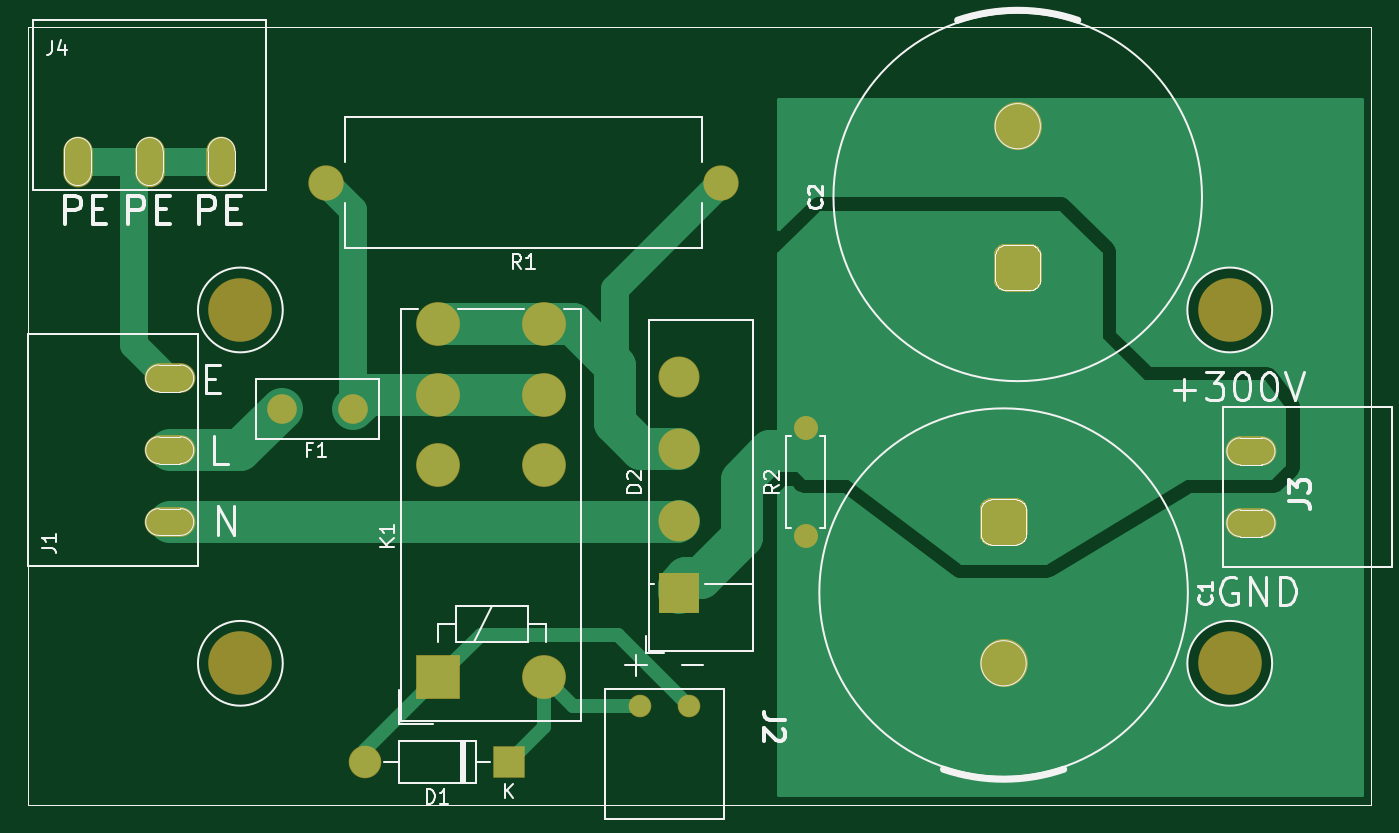
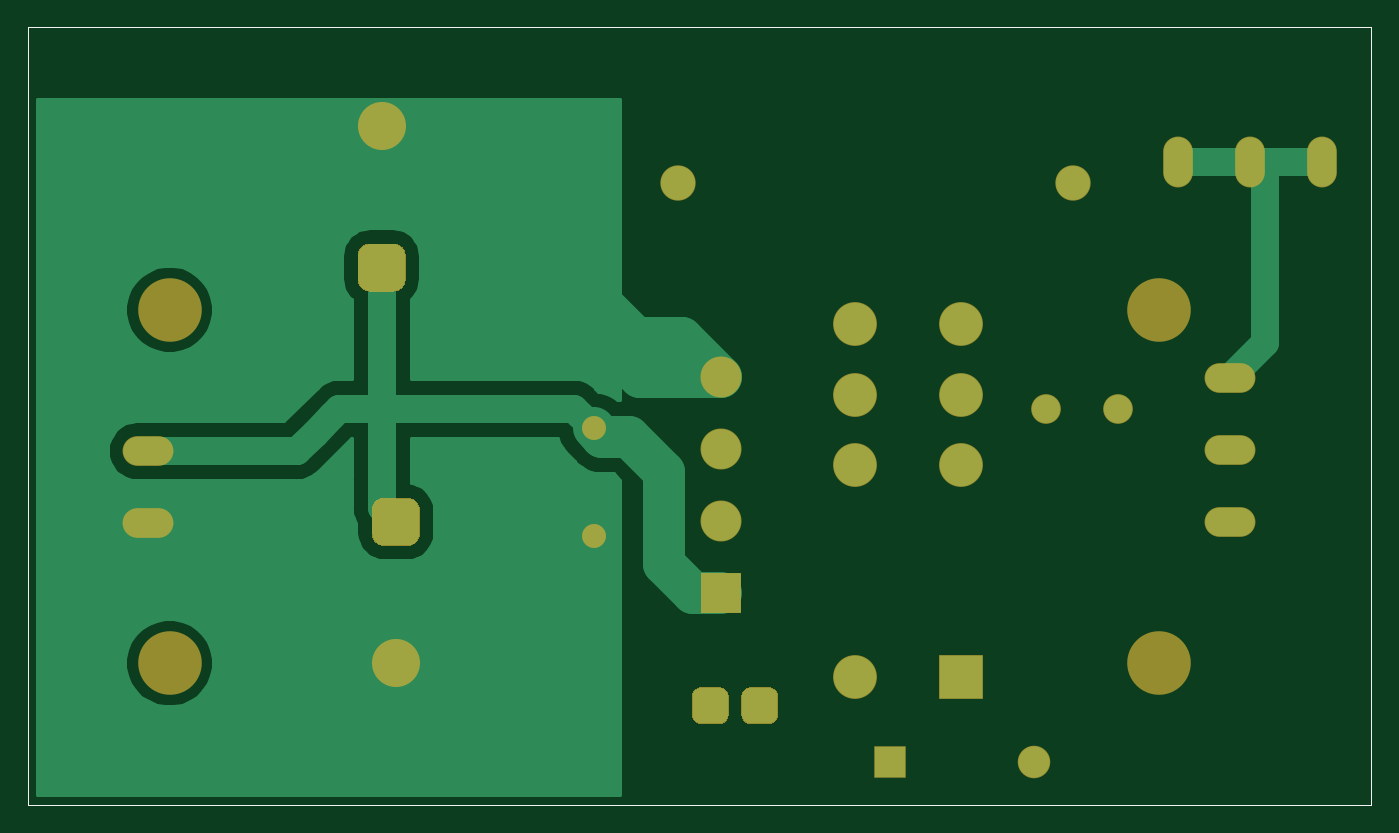
Circuit board: 9 layer files. Board 95.0 x 55.0 mm.
- bottom_copper: rect4-B_Cu.gbr (20010 bytes)
- bottom_mask: rect4-B_Mask.gbr (3741 bytes)
- paste: rect4-B_Paste.gbr (729 bytes)
- bottom_silk: rect4-B_SilkS.gbr (730 bytes)
- outline: rect4-Edge_Cuts.gbr (696 bytes)
- top_copper: rect4-F_Cu.gbr (17204 bytes)
- top_mask: rect4-F_Mask.gbr (3119 bytes)
- paste: rect4-F_Paste.gbr (729 bytes)
- top_silk: rect4-F_SilkS.gbr (19298 bytes)

=== bottom_copper: rect4-B_Cu.gbr (20010 bytes, source omitted) ===
=== bottom_mask: rect4-B_Mask.gbr ===
G04 #@! TF.GenerationSoftware,KiCad,Pcbnew,(5.1.6)-1*
G04 #@! TF.CreationDate,2020-05-22T14:13:29+02:00*
G04 #@! TF.ProjectId,rect4,72656374-342e-46b6-9963-61645f706362,rev?*
G04 #@! TF.SameCoordinates,PX17d7840PYaba9500*
G04 #@! TF.FileFunction,Soldermask,Bot*
G04 #@! TF.FilePolarity,Negative*
%FSLAX46Y46*%
G04 Gerber Fmt 4.6, Leading zero omitted, Abs format (unit mm)*
G04 Created by KiCad (PCBNEW (5.1.6)-1) date 2020-05-22 14:13:29*
%MOMM*%
%LPD*%
G01*
G04 APERTURE LIST*
G04 #@! TA.AperFunction,Profile*
%ADD10C,0.050000*%
G04 #@! TD*
%ADD11O,2.100000X3.600000*%
%ADD12C,4.500000*%
%ADD13O,1.700000X1.700000*%
%ADD14C,1.700000*%
%ADD15O,2.500000X2.500000*%
%ADD16C,2.500000*%
%ADD17C,3.100000*%
%ADD18R,3.100000X3.100000*%
%ADD19O,3.600000X2.100000*%
%ADD20C,1.600000*%
%ADD21C,2.100000*%
%ADD22R,2.900000X2.900000*%
%ADD23C,2.900000*%
%ADD24O,2.300000X2.300000*%
%ADD25R,2.300000X2.300000*%
%ADD26C,3.400000*%
G04 APERTURE END LIST*
D10*
X0Y55000000D02*
X95000000Y55000000D01*
X0Y0D02*
X0Y55000000D01*
X5000000Y0D02*
X0Y0D01*
X95000000Y0D02*
X95000000Y55000000D01*
X5000000Y0D02*
X95000000Y0D01*
D11*
G04 #@! TO.C,J4*
X13660000Y45500000D03*
X8580000Y45500000D03*
X3500000Y45500000D03*
G04 #@! TD*
D12*
G04 #@! TO.C,U4*
X85000000Y35000000D03*
G04 #@! TD*
G04 #@! TO.C,U3*
X15000000Y35000000D03*
G04 #@! TD*
G04 #@! TO.C,U2*
X85000000Y10000000D03*
G04 #@! TD*
G04 #@! TO.C,U1*
X15000000Y10000000D03*
G04 #@! TD*
D13*
G04 #@! TO.C,R2*
X55000000Y26620000D03*
D14*
X55000000Y19000000D03*
G04 #@! TD*
D15*
G04 #@! TO.C,R1*
X21060000Y44000000D03*
D16*
X49000000Y44000000D03*
G04 #@! TD*
D17*
G04 #@! TO.C,K1*
X29000000Y34000000D03*
X36500000Y29000000D03*
X29000000Y24000000D03*
X36500000Y24000000D03*
X36500000Y34000000D03*
X29000000Y29000000D03*
X36500000Y9000000D03*
D18*
X29000000Y9000000D03*
G04 #@! TD*
D19*
G04 #@! TO.C,J3*
X86500000Y19920000D03*
X86500000Y25000000D03*
G04 #@! TD*
G04 #@! TO.C,J2*
G36*
G01*
X45450000Y6350000D02*
X45450000Y7650000D01*
G75*
G02*
X46100000Y8300000I650000J0D01*
G01*
X47400000Y8300000D01*
G75*
G02*
X48050000Y7650000I0J-650000D01*
G01*
X48050000Y6350000D01*
G75*
G02*
X47400000Y5700000I-650000J0D01*
G01*
X46100000Y5700000D01*
G75*
G02*
X45450000Y6350000I0J650000D01*
G01*
G37*
G36*
G01*
X41950000Y6350000D02*
X41950000Y7650000D01*
G75*
G02*
X42600000Y8300000I650000J0D01*
G01*
X43900000Y8300000D01*
G75*
G02*
X44550000Y7650000I0J-650000D01*
G01*
X44550000Y6350000D01*
G75*
G02*
X43900000Y5700000I-650000J0D01*
G01*
X42600000Y5700000D01*
G75*
G02*
X41950000Y6350000I0J650000D01*
G01*
G37*
D20*
X43250000Y7000000D03*
X46750000Y7000000D03*
G04 #@! TD*
D19*
G04 #@! TO.C,J1*
X10000000Y30160000D03*
X10000000Y25080000D03*
X10000000Y20000000D03*
G04 #@! TD*
D21*
G04 #@! TO.C,F1*
X17920000Y28010000D03*
X23000000Y28000000D03*
G04 #@! TD*
D22*
G04 #@! TO.C,D2*
X46000000Y15000000D03*
D23*
X46000000Y20080000D03*
X46000000Y25160000D03*
X46000000Y30240000D03*
G04 #@! TD*
D24*
G04 #@! TO.C,D1*
X23840000Y3000000D03*
D25*
X34000000Y3000000D03*
G04 #@! TD*
G04 #@! TO.C,C2*
G36*
G01*
X70850000Y36300000D02*
X69150000Y36300000D01*
G75*
G02*
X68300000Y37150000I0J850000D01*
G01*
X68300000Y38850000D01*
G75*
G02*
X69150000Y39700000I850000J0D01*
G01*
X70850000Y39700000D01*
G75*
G02*
X71700000Y38850000I0J-850000D01*
G01*
X71700000Y37150000D01*
G75*
G02*
X70850000Y36300000I-850000J0D01*
G01*
G37*
D26*
X70000000Y48000000D03*
G04 #@! TD*
G04 #@! TO.C,C1*
G36*
G01*
X68150000Y21700000D02*
X69850000Y21700000D01*
G75*
G02*
X70700000Y20850000I0J-850000D01*
G01*
X70700000Y19150000D01*
G75*
G02*
X69850000Y18300000I-850000J0D01*
G01*
X68150000Y18300000D01*
G75*
G02*
X67300000Y19150000I0J850000D01*
G01*
X67300000Y20850000D01*
G75*
G02*
X68150000Y21700000I850000J0D01*
G01*
G37*
X69000000Y10000000D03*
G04 #@! TD*
M02*

=== paste: rect4-B_Paste.gbr ===
G04 #@! TF.GenerationSoftware,KiCad,Pcbnew,(5.1.6)-1*
G04 #@! TF.CreationDate,2020-05-22T14:13:29+02:00*
G04 #@! TF.ProjectId,rect4,72656374-342e-46b6-9963-61645f706362,rev?*
G04 #@! TF.SameCoordinates,PX17d7840PYaba9500*
G04 #@! TF.FileFunction,Paste,Bot*
G04 #@! TF.FilePolarity,Positive*
%FSLAX46Y46*%
G04 Gerber Fmt 4.6, Leading zero omitted, Abs format (unit mm)*
G04 Created by KiCad (PCBNEW (5.1.6)-1) date 2020-05-22 14:13:29*
%MOMM*%
%LPD*%
G01*
G04 APERTURE LIST*
G04 #@! TA.AperFunction,Profile*
%ADD10C,0.050000*%
G04 #@! TD*
G04 APERTURE END LIST*
D10*
X0Y55000000D02*
X95000000Y55000000D01*
X0Y0D02*
X0Y55000000D01*
X5000000Y0D02*
X0Y0D01*
X95000000Y0D02*
X95000000Y55000000D01*
X5000000Y0D02*
X95000000Y0D01*
M02*

=== bottom_silk: rect4-B_SilkS.gbr ===
G04 #@! TF.GenerationSoftware,KiCad,Pcbnew,(5.1.6)-1*
G04 #@! TF.CreationDate,2020-05-22T14:13:29+02:00*
G04 #@! TF.ProjectId,rect4,72656374-342e-46b6-9963-61645f706362,rev?*
G04 #@! TF.SameCoordinates,PX17d7840PYaba9500*
G04 #@! TF.FileFunction,Legend,Bot*
G04 #@! TF.FilePolarity,Positive*
%FSLAX46Y46*%
G04 Gerber Fmt 4.6, Leading zero omitted, Abs format (unit mm)*
G04 Created by KiCad (PCBNEW (5.1.6)-1) date 2020-05-22 14:13:29*
%MOMM*%
%LPD*%
G01*
G04 APERTURE LIST*
G04 #@! TA.AperFunction,Profile*
%ADD10C,0.050000*%
G04 #@! TD*
G04 APERTURE END LIST*
D10*
X0Y55000000D02*
X95000000Y55000000D01*
X0Y0D02*
X0Y55000000D01*
X5000000Y0D02*
X0Y0D01*
X95000000Y0D02*
X95000000Y55000000D01*
X5000000Y0D02*
X95000000Y0D01*
M02*

=== outline: rect4-Edge_Cuts.gbr ===
G04 #@! TF.GenerationSoftware,KiCad,Pcbnew,(5.1.6)-1*
G04 #@! TF.CreationDate,2020-05-22T14:13:29+02:00*
G04 #@! TF.ProjectId,rect4,72656374-342e-46b6-9963-61645f706362,rev?*
G04 #@! TF.SameCoordinates,PX17d7840PYaba9500*
G04 #@! TF.FileFunction,Profile,NP*
%FSLAX46Y46*%
G04 Gerber Fmt 4.6, Leading zero omitted, Abs format (unit mm)*
G04 Created by KiCad (PCBNEW (5.1.6)-1) date 2020-05-22 14:13:29*
%MOMM*%
%LPD*%
G01*
G04 APERTURE LIST*
G04 #@! TA.AperFunction,Profile*
%ADD10C,0.050000*%
G04 #@! TD*
G04 APERTURE END LIST*
D10*
X0Y55000000D02*
X95000000Y55000000D01*
X0Y0D02*
X0Y55000000D01*
X5000000Y0D02*
X0Y0D01*
X95000000Y0D02*
X95000000Y55000000D01*
X5000000Y0D02*
X95000000Y0D01*
M02*

=== top_copper: rect4-F_Cu.gbr (17204 bytes, source omitted) ===
=== top_mask: rect4-F_Mask.gbr ===
G04 #@! TF.GenerationSoftware,KiCad,Pcbnew,(5.1.6)-1*
G04 #@! TF.CreationDate,2020-05-22T14:13:29+02:00*
G04 #@! TF.ProjectId,rect4,72656374-342e-46b6-9963-61645f706362,rev?*
G04 #@! TF.SameCoordinates,PX17d7840PYaba9500*
G04 #@! TF.FileFunction,Soldermask,Top*
G04 #@! TF.FilePolarity,Negative*
%FSLAX46Y46*%
G04 Gerber Fmt 4.6, Leading zero omitted, Abs format (unit mm)*
G04 Created by KiCad (PCBNEW (5.1.6)-1) date 2020-05-22 14:13:29*
%MOMM*%
%LPD*%
G01*
G04 APERTURE LIST*
G04 #@! TA.AperFunction,Profile*
%ADD10C,0.050000*%
G04 #@! TD*
%ADD11O,2.100000X3.600000*%
%ADD12C,4.500000*%
%ADD13O,1.700000X1.700000*%
%ADD14C,1.700000*%
%ADD15O,2.500000X2.500000*%
%ADD16C,2.500000*%
%ADD17C,3.100000*%
%ADD18R,3.100000X3.100000*%
%ADD19O,3.600000X2.100000*%
%ADD20C,1.600000*%
%ADD21C,2.100000*%
%ADD22R,2.900000X2.900000*%
%ADD23C,2.900000*%
%ADD24O,2.300000X2.300000*%
%ADD25R,2.300000X2.300000*%
%ADD26C,3.400000*%
G04 APERTURE END LIST*
D10*
X0Y55000000D02*
X95000000Y55000000D01*
X0Y0D02*
X0Y55000000D01*
X5000000Y0D02*
X0Y0D01*
X95000000Y0D02*
X95000000Y55000000D01*
X5000000Y0D02*
X95000000Y0D01*
D11*
G04 #@! TO.C,J4*
X13660000Y45500000D03*
X8580000Y45500000D03*
X3500000Y45500000D03*
G04 #@! TD*
D12*
G04 #@! TO.C,U4*
X85000000Y35000000D03*
G04 #@! TD*
G04 #@! TO.C,U3*
X15000000Y35000000D03*
G04 #@! TD*
G04 #@! TO.C,U2*
X85000000Y10000000D03*
G04 #@! TD*
G04 #@! TO.C,U1*
X15000000Y10000000D03*
G04 #@! TD*
D13*
G04 #@! TO.C,R2*
X55000000Y26620000D03*
D14*
X55000000Y19000000D03*
G04 #@! TD*
D15*
G04 #@! TO.C,R1*
X21060000Y44000000D03*
D16*
X49000000Y44000000D03*
G04 #@! TD*
D17*
G04 #@! TO.C,K1*
X29000000Y34000000D03*
X36500000Y29000000D03*
X29000000Y24000000D03*
X36500000Y24000000D03*
X36500000Y34000000D03*
X29000000Y29000000D03*
X36500000Y9000000D03*
D18*
X29000000Y9000000D03*
G04 #@! TD*
D19*
G04 #@! TO.C,J3*
X86500000Y19920000D03*
X86500000Y25000000D03*
G04 #@! TD*
D20*
G04 #@! TO.C,J2*
X43250000Y7000000D03*
X46750000Y7000000D03*
G04 #@! TD*
D19*
G04 #@! TO.C,J1*
X10000000Y30160000D03*
X10000000Y25080000D03*
X10000000Y20000000D03*
G04 #@! TD*
D21*
G04 #@! TO.C,F1*
X17920000Y28010000D03*
X23000000Y28000000D03*
G04 #@! TD*
D22*
G04 #@! TO.C,D2*
X46000000Y15000000D03*
D23*
X46000000Y20080000D03*
X46000000Y25160000D03*
X46000000Y30240000D03*
G04 #@! TD*
D24*
G04 #@! TO.C,D1*
X23840000Y3000000D03*
D25*
X34000000Y3000000D03*
G04 #@! TD*
G04 #@! TO.C,C2*
G36*
G01*
X70850000Y36300000D02*
X69150000Y36300000D01*
G75*
G02*
X68300000Y37150000I0J850000D01*
G01*
X68300000Y38850000D01*
G75*
G02*
X69150000Y39700000I850000J0D01*
G01*
X70850000Y39700000D01*
G75*
G02*
X71700000Y38850000I0J-850000D01*
G01*
X71700000Y37150000D01*
G75*
G02*
X70850000Y36300000I-850000J0D01*
G01*
G37*
D26*
X70000000Y48000000D03*
G04 #@! TD*
G04 #@! TO.C,C1*
G36*
G01*
X68150000Y21700000D02*
X69850000Y21700000D01*
G75*
G02*
X70700000Y20850000I0J-850000D01*
G01*
X70700000Y19150000D01*
G75*
G02*
X69850000Y18300000I-850000J0D01*
G01*
X68150000Y18300000D01*
G75*
G02*
X67300000Y19150000I0J850000D01*
G01*
X67300000Y20850000D01*
G75*
G02*
X68150000Y21700000I850000J0D01*
G01*
G37*
X69000000Y10000000D03*
G04 #@! TD*
M02*

=== paste: rect4-F_Paste.gbr ===
G04 #@! TF.GenerationSoftware,KiCad,Pcbnew,(5.1.6)-1*
G04 #@! TF.CreationDate,2020-05-22T14:13:29+02:00*
G04 #@! TF.ProjectId,rect4,72656374-342e-46b6-9963-61645f706362,rev?*
G04 #@! TF.SameCoordinates,PX17d7840PYaba9500*
G04 #@! TF.FileFunction,Paste,Top*
G04 #@! TF.FilePolarity,Positive*
%FSLAX46Y46*%
G04 Gerber Fmt 4.6, Leading zero omitted, Abs format (unit mm)*
G04 Created by KiCad (PCBNEW (5.1.6)-1) date 2020-05-22 14:13:29*
%MOMM*%
%LPD*%
G01*
G04 APERTURE LIST*
G04 #@! TA.AperFunction,Profile*
%ADD10C,0.050000*%
G04 #@! TD*
G04 APERTURE END LIST*
D10*
X0Y55000000D02*
X95000000Y55000000D01*
X0Y0D02*
X0Y55000000D01*
X5000000Y0D02*
X0Y0D01*
X95000000Y0D02*
X95000000Y55000000D01*
X5000000Y0D02*
X95000000Y0D01*
M02*

=== top_silk: rect4-F_SilkS.gbr (19298 bytes, source omitted) ===
